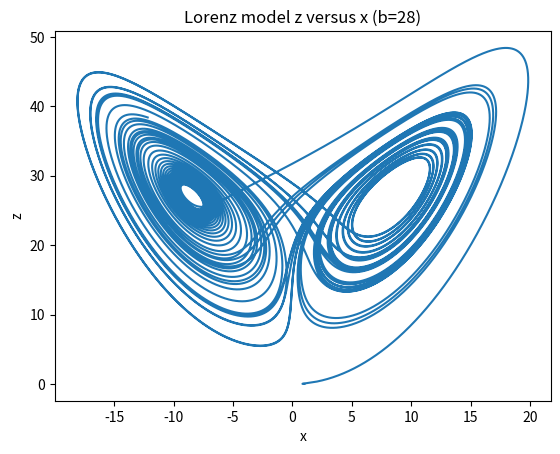

Here is the Python script that generated this plot:
# -*- coding: utf-8 -*-
"""
Created on Sun Jun 12 21:37:18 2016

@author: 抽抽
"""

import numpy as np
import matplotlib.pyplot as plt

x = []
y = []
z = []
t = []
    
a = 10
b = 28
c = 8/3
dt = 0.0001

x.append(1)
y.append(0)
z.append(0)
t.append(0)

for i in range(500000) :
    x_new = x[i]+10*(y[i]-x[i])*dt
    y_new = y[i]+(-x[i]*z[i]+b*x[i]-y[i])*dt
    z_new = z[i]+(x[i]*y[i]-c*z[i])*dt
    t_new = t[i]+dt
    x.append(x_new)
    y.append(y_new)
    z.append(z_new)
    t.append(t_new)
    
'''
plt.title('Lorenz model y versus time (b=25)')
plt.xlabel('y')
plt.ylabel('time')
plt.plot(t,y)
plt.savefig('yt_25.png')
'''
plt.title('Lorenz model z versus x (b=28)')
plt.xlabel('x')
plt.ylabel('z')
plt.plot(x,z)
plt.savefig('xz_28.png')

